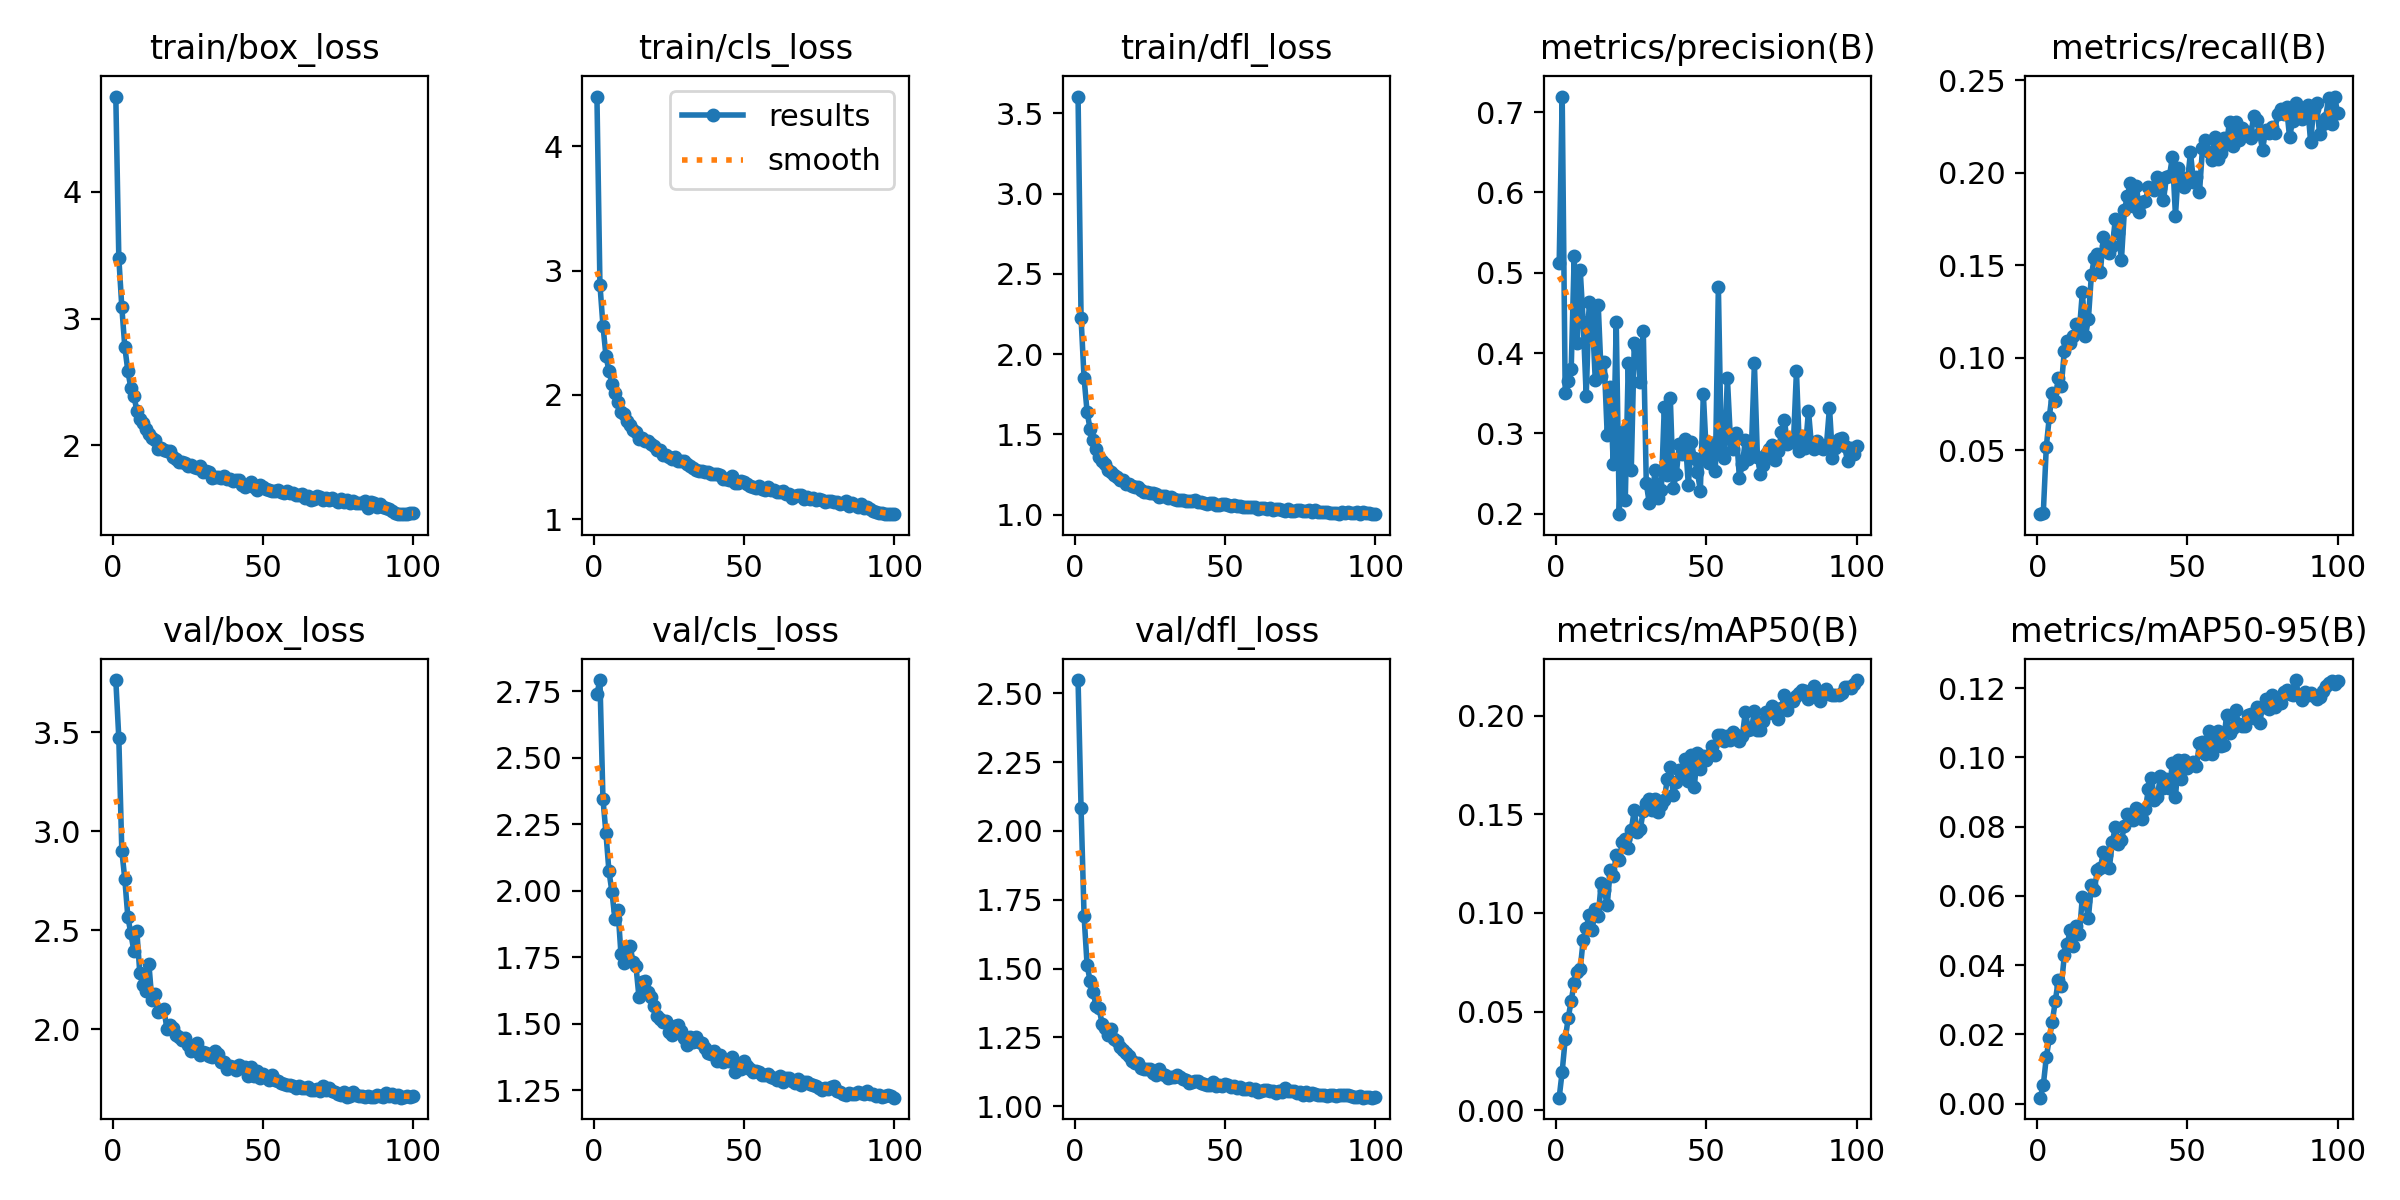

Data behind this chart, as committed beside it:
epoch, time, train/box_loss, train/cls_loss, train/dfl_loss, metrics/precision(B), metrics/recall(B), metrics/mAP50(B), metrics/mAP50-95(B), val/box_loss, val/cls_loss, val/dfl_loss, lr/pg0, lr/pg1, lr/pg2
1, 49.98, 4.751, 4.399, 3.606, 0.5118, 0.01547, 0.0064, 0.00175, 3.765, 2.74, 2.548, 0.0002369, 0.0002369, 0.0002369
2, 94.93, 3.481, 2.887, 2.226, 0.7194, 0.01634, 0.01966, 0.00537, 3.472, 2.792, 2.081, 0.0004702, 0.0004702, 0.0004702
3, 139, 3.09, 2.558, 1.851, 0.3506, 0.05197, 0.0359, 0.01345, 2.902, 2.347, 1.692, 0.0006988, 0.0006988, 0.0006988
4, 183.3, 2.776, 2.315, 1.641, 0.3649, 0.06817, 0.04672, 0.0189, 2.758, 2.217, 1.513, 0.0006928, 0.0006928, 0.0006928
5, 227.4, 2.588, 2.192, 1.532, 0.3804, 0.08115, 0.05555, 0.02372, 2.568, 2.074, 1.456, 0.0006857, 0.0006857, 0.0006857
6, 272, 2.455, 2.089, 1.462, 0.5206, 0.07657, 0.06441, 0.02968, 2.485, 1.996, 1.413, 0.0006787, 0.0006787, 0.0006787
7, 317.1, 2.394, 2.015, 1.41, 0.4128, 0.08931, 0.07019, 0.03576, 2.397, 1.893, 1.365, 0.0006716, 0.0006716, 0.0006716
8, 361.8, 2.275, 1.944, 1.362, 0.5036, 0.08488, 0.07147, 0.034, 2.496, 1.93, 1.355, 0.0006645, 0.0006645, 0.0006645
9, 406, 2.208, 1.859, 1.335, 0.4385, 0.1038, 0.08651, 0.04284, 2.282, 1.762, 1.3, 0.0006575, 0.0006575, 0.0006575
10, 450.2, 2.179, 1.845, 1.316, 0.3461, 0.1091, 0.09245, 0.0462, 2.224, 1.73, 1.283, 0.0006504, 0.0006504, 0.0006504
11, 494.6, 2.127, 1.787, 1.278, 0.4642, 0.1078, 0.09878, 0.05028, 2.194, 1.779, 1.258, 0.0006433, 0.0006433, 0.0006433
12, 539.5, 2.087, 1.753, 1.265, 0.4477, 0.1117, 0.09151, 0.04541, 2.332, 1.794, 1.28, 0.0006362, 0.0006362, 0.0006362
13, 583.5, 2.059, 1.717, 1.248, 0.3672, 0.1181, 0.1019, 0.05123, 2.147, 1.734, 1.243, 0.0006292, 0.0006292, 0.0006292
14, 628.4, 2.042, 1.704, 1.231, 0.4597, 0.1148, 0.09849, 0.04886, 2.177, 1.717, 1.236, 0.0006221, 0.0006221, 0.0006221
15, 673.3, 1.973, 1.647, 1.215, 0.3714, 0.1353, 0.1153, 0.05969, 2.085, 1.6, 1.216, 0.000615, 0.000615, 0.000615
16, 718, 1.977, 1.656, 1.215, 0.3889, 0.1115, 0.1114, 0.05853, 2.093, 1.659, 1.205, 0.000608, 0.000608, 0.000608
17, 762.4, 1.965, 1.628, 1.19, 0.2975, 0.1207, 0.104, 0.0535, 2.103, 1.661, 1.192, 0.0006009, 0.0006009, 0.0006009
18, 806.8, 1.954, 1.625, 1.193, 0.3579, 0.1446, 0.1216, 0.06312, 2.002, 1.619, 1.182, 0.0005938, 0.0005938, 0.0005938
19, 851.9, 1.954, 1.602, 1.179, 0.2616, 0.154, 0.1188, 0.06172, 2.019, 1.602, 1.163, 0.0005868, 0.0005868, 0.0005868
20, 896.2, 1.907, 1.585, 1.175, 0.4389, 0.1561, 0.1291, 0.06744, 2.005, 1.566, 1.159, 0.0005797, 0.0005797, 0.0005797
21, 940.6, 1.896, 1.553, 1.175, 0.1995, 0.1464, 0.127, 0.06809, 1.97, 1.531, 1.157, 0.0005726, 0.0005726, 0.0005726
22, 984.9, 1.874, 1.555, 1.151, 0.3024, 0.1651, 0.1358, 0.07261, 1.958, 1.519, 1.14, 0.0005656, 0.0005656, 0.0005656
23, 1029, 1.868, 1.517, 1.142, 0.217, 0.1604, 0.1376, 0.0719, 1.947, 1.506, 1.135, 0.0005585, 0.0005585, 0.0005585
24, 1074, 1.864, 1.512, 1.14, 0.3875, 0.1564, 0.1328, 0.06819, 1.957, 1.513, 1.135, 0.0005514, 0.0005514, 0.0005514
25, 1118, 1.841, 1.5, 1.135, 0.2541, 0.1605, 0.142, 0.07567, 1.92, 1.469, 1.137, 0.0005444, 0.0005444, 0.0005444
26, 1163, 1.844, 1.48, 1.133, 0.4126, 0.175, 0.1519, 0.07989, 1.891, 1.458, 1.122, 0.0005373, 0.0005373, 0.0005373
27, 1207, 1.829, 1.496, 1.125, 0.4081, 0.1676, 0.1408, 0.07503, 1.899, 1.492, 1.112, 0.0005302, 0.0005302, 0.0005302
28, 1252, 1.823, 1.466, 1.111, 0.3645, 0.1527, 0.1423, 0.07608, 1.931, 1.495, 1.136, 0.0005231, 0.0005231, 0.0005231
29, 1297, 1.841, 1.47, 1.114, 0.428, 0.1797, 0.1519, 0.08012, 1.87, 1.475, 1.119, 0.0005161, 0.0005161, 0.0005161
30, 1341, 1.791, 1.466, 1.113, 0.2377, 0.1875, 0.1559, 0.08376, 1.883, 1.447, 1.115, 0.000509, 0.000509, 0.000509
31, 1385, 1.798, 1.441, 1.106, 0.2134, 0.1946, 0.1577, 0.08281, 1.878, 1.42, 1.103, 0.0005019, 0.0005019, 0.0005019
32, 1429, 1.787, 1.429, 1.11, 0.2271, 0.1818, 0.1521, 0.08194, 1.866, 1.449, 1.106, 0.0004949, 0.0004949, 0.0004949
33, 1474, 1.746, 1.41, 1.099, 0.2544, 0.1929, 0.1579, 0.08534, 1.858, 1.434, 1.106, 0.0004878, 0.0004878, 0.0004878
34, 1518, 1.752, 1.396, 1.091, 0.2192, 0.179, 0.151, 0.08272, 1.888, 1.45, 1.114, 0.0004807, 0.0004807, 0.0004807
35, 1563, 1.755, 1.389, 1.09, 0.2291, 0.1842, 0.1548, 0.08229, 1.875, 1.433, 1.106, 0.0004737, 0.0004737, 0.0004737
36, 1607, 1.745, 1.39, 1.091, 0.3328, 0.1846, 0.1572, 0.08513, 1.833, 1.428, 1.1, 0.0004666, 0.0004666, 0.0004666
37, 1651, 1.756, 1.382, 1.085, 0.2482, 0.192, 0.168, 0.09088, 1.834, 1.411, 1.096, 0.0004595, 0.0004595, 0.0004595
38, 1696, 1.736, 1.381, 1.083, 0.3443, 0.1919, 0.174, 0.09413, 1.797, 1.391, 1.084, 0.0004525, 0.0004525, 0.0004525
39, 1741, 1.735, 1.364, 1.082, 0.2325, 0.1907, 0.1597, 0.08765, 1.811, 1.385, 1.087, 0.0004454, 0.0004454, 0.0004454
40, 1785, 1.722, 1.36, 1.088, 0.2497, 0.1975, 0.1665, 0.08867, 1.811, 1.397, 1.093, 0.0004383, 0.0004383, 0.0004383
41, 1829, 1.726, 1.363, 1.077, 0.2864, 0.1919, 0.1722, 0.09473, 1.794, 1.362, 1.093, 0.0004313, 0.0004313, 0.0004313
42, 1874, 1.728, 1.352, 1.081, 0.2743, 0.185, 0.1705, 0.09103, 1.821, 1.383, 1.085, 0.0004242, 0.0004242, 0.0004242
43, 1918, 1.687, 1.325, 1.072, 0.2934, 0.1977, 0.1781, 0.09378, 1.804, 1.357, 1.082, 0.0004171, 0.0004171, 0.0004171
44, 1962, 1.673, 1.319, 1.066, 0.2353, 0.1982, 0.1669, 0.09116, 1.808, 1.364, 1.078, 0.0004101, 0.0004101, 0.0004101
45, 2007, 1.685, 1.313, 1.069, 0.2895, 0.2086, 0.18, 0.09836, 1.764, 1.359, 1.078, 0.000403, 0.000403, 0.000403
46, 2051, 1.712, 1.345, 1.072, 0.269, 0.1767, 0.1641, 0.08865, 1.808, 1.377, 1.088, 0.0003959, 0.0003959, 0.0003959
47, 2095, 1.674, 1.293, 1.058, 0.2526, 0.2025, 0.181, 0.09921, 1.763, 1.319, 1.075, 0.0003888, 0.0003888, 0.0003888
48, 2140, 1.652, 1.293, 1.062, 0.229, 0.1974, 0.173, 0.09373, 1.789, 1.341, 1.077, 0.0003818, 0.0003818, 0.0003818
49, 2184, 1.69, 1.307, 1.064, 0.3491, 0.1921, 0.1797, 0.09925, 1.754, 1.332, 1.073, 0.0003747, 0.0003747, 0.0003747
50, 2229, 1.672, 1.298, 1.068, 0.2737, 0.1955, 0.1777, 0.09697, 1.772, 1.359, 1.081, 0.0003676, 0.0003676, 0.0003676
51, 2273, 1.659, 1.279, 1.058, 0.263, 0.2109, 0.1801, 0.09796, 1.759, 1.342, 1.078, 0.0003606, 0.0003606, 0.0003606
52, 2317, 1.649, 1.266, 1.05, 0.2875, 0.1951, 0.1845, 0.09851, 1.744, 1.331, 1.071, 0.0003535, 0.0003535, 0.0003535
53, 2362, 1.638, 1.259, 1.059, 0.253, 0.1975, 0.1799, 0.09746, 1.768, 1.319, 1.075, 0.0003464, 0.0003464, 0.0003464
54, 2406, 1.645, 1.25, 1.054, 0.4828, 0.1893, 0.1901, 0.1041, 1.743, 1.323, 1.065, 0.0003394, 0.0003394, 0.0003394
55, 2451, 1.648, 1.263, 1.054, 0.2739, 0.2133, 0.1903, 0.1044, 1.737, 1.319, 1.069, 0.0003323, 0.0003323, 0.0003323
56, 2496, 1.635, 1.246, 1.05, 0.2695, 0.2177, 0.187, 0.1009, 1.726, 1.306, 1.062, 0.0003252, 0.0003252, 0.0003252
57, 2540, 1.627, 1.235, 1.045, 0.3694, 0.211, 0.1898, 0.1075, 1.724, 1.307, 1.062, 0.0003182, 0.0003182, 0.0003182
58, 2585, 1.639, 1.256, 1.049, 0.2936, 0.2068, 0.1878, 0.1011, 1.715, 1.312, 1.066, 0.0003111, 0.0003111, 0.0003111
59, 2629, 1.628, 1.235, 1.049, 0.2804, 0.2192, 0.1915, 0.1047, 1.715, 1.302, 1.06, 0.000304, 0.000304, 0.000304
60, 2674, 1.625, 1.232, 1.046, 0.3004, 0.2074, 0.1903, 0.1075, 1.711, 1.297, 1.061, 0.000297, 0.000297, 0.000297
... 40 more rows
